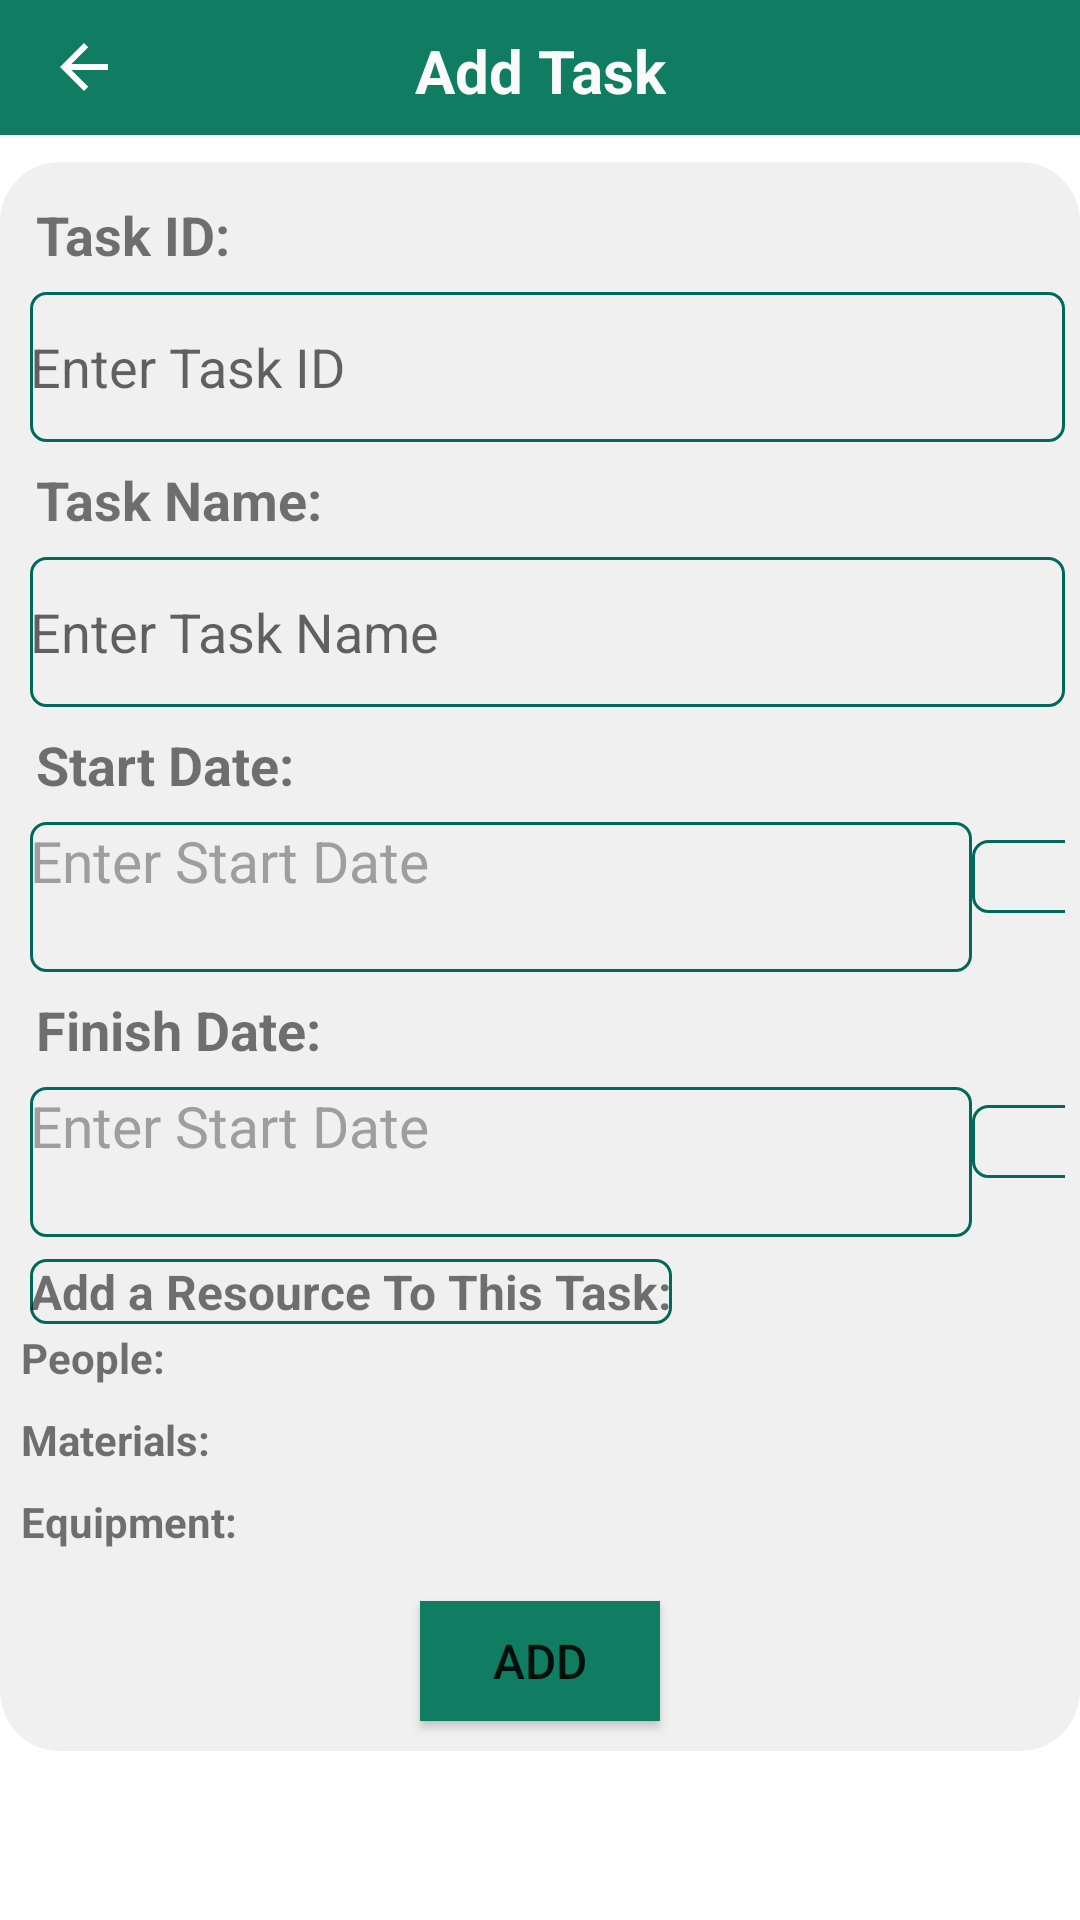

Here is an Android app screen rendered from its layout file. Give the layout XML and the strings, colors and styles it references.
<!-- AndroidManifest.xml: application theme Theme.PMApplication -->
<!-- res/layout/activity_add_task.xml -->
<?xml version="1.0" encoding="utf-8"?>
<androidx.constraintlayout.widget.ConstraintLayout xmlns:android="http://schemas.android.com/apk/res/android"
    xmlns:app="http://schemas.android.com/apk/res-auto"
    xmlns:tools="http://schemas.android.com/tools"
    android:layout_width="match_parent"
    android:layout_height="match_parent"
    tools:context=".activity_add_task">

    <Toolbar
        android:id="@+id/toolbar"
        android:layout_width="match_parent"
        android:layout_height="45dp"
        android:background="#107C61"
        tools:ignore="MissingConstraints"
        android:gravity="center"
        tools:targetApi="lollipop">
        <ImageView
            android:id="@+id/imageView4"
            android:layout_width="wrap_content"
            android:layout_height="wrap_content"
            app:srcCompat="@drawable/abc_vector_test"
            android:onClick="backTaskList"
            />

        <TextView
            android:layout_width="wrap_content"
            android:layout_height="wrap_content"
            android:layout_gravity="center"
            android:layout_marginTop="10dp"
            android:text="Add Task"
            android:textSize="20dp"
            android:textStyle="bold"
            android:textColor="#FAFAFA" />
    </Toolbar>

    <ScrollView
        android:layout_width="wrap_content"
        android:layout_height="fill_parent"
        android:layout_marginTop="20dp"
        app:layout_constraintBottom_toBottomOf="parent"
        app:layout_constraintEnd_toEndOf="parent"
        app:layout_constraintHorizontal_bias="0.492"
        app:layout_constraintStart_toStartOf="parent"
        app:layout_constraintTop_toBottomOf="@+id/toolbar"
        app:layout_constraintVertical_bias="0.0"
        tools:ignore="MissingConstraints">

        <LinearLayout
            android:layout_width="360dp"
            android:layout_height="wrap_content"
            android:background="@drawable/singleproject"
            android:orientation="vertical"
            android:layout_marginTop="34dp"
            android:padding="5dp"
            app:layout_constraintBottom_toBottomOf="parent"
            app:layout_constraintEnd_toEndOf="parent"
            app:layout_constraintStart_toStartOf="parent"
            app:layout_constraintTop_toBottomOf="@+id/toolbar"
            app:layout_constraintVertical_bias="0.12">


            <TextView
                android:layout_width="wrap_content"
                android:layout_height="wrap_content"
                android:padding="7dp"
                android:text="Task ID:"
                android:textSize="18dp"
                android:textStyle="bold" />


            <EditText
                android:id="@+id/TaskId"
                android:layout_width="match_parent"
                android:layout_height="50dp"
                android:layout_marginLeft="5dp"
                android:background="@drawable/edit_text_border"
                android:hint="Enter Task ID"
                android:inputType="text"/>

            <TextView
                android:layout_width="wrap_content"
                android:layout_height="wrap_content"
                android:padding="7dp"
                android:text="Task Name:"
                android:textSize="18dp"
                android:textStyle="bold" />

            <EditText
                android:id="@+id/TaskName"
                android:layout_width="match_parent"
                android:layout_height="50dp"
                android:layout_marginLeft="5dp"
                android:background="@drawable/edit_text_border"
                android:hint="Enter Task Name"
                android:inputType="text"
                 />


            <TextView
                android:layout_width="wrap_content"
                android:layout_height="wrap_content"
                android:padding="7dp"
                android:text="Start Date:"
                android:textSize="18dp"
                android:textStyle="bold" />

            <LinearLayout
                android:layout_width="match_parent"
                android:layout_height="wrap_content"
                android:layout_marginLeft="5dp">

                <TextView
                    android:id="@+id/startDateT"
                    android:layout_width="314dp"
                    android:layout_height="50dp"
                    android:background="@drawable/edit_text_border"
                    android:hint="Enter Start Date"
                    android:textColor="#212121"
                    android:textColorHint="#9E9E9E"
                    android:textSize="19dp" />

                <EditText
                    android:id="@+id/errorStartDate"
                    android:layout_width="37dp"
                    android:layout_height="wrap_content"
                    android:layout_marginTop="5dp"
                    android:background="@drawable/edit_text_border" />
            </LinearLayout>

            <TextView
                android:layout_width="wrap_content"
                android:layout_height="wrap_content"
                android:padding="7dp"
                android:text="Finish Date:"
                android:textSize="18dp"
                android:textStyle="bold" />

            <LinearLayout
                android:layout_width="match_parent"
                android:layout_height="wrap_content"
                android:layout_marginLeft="5dp">

                <TextView
                    android:id="@+id/endDateT"
                    android:layout_width="314dp"
                    android:layout_height="50dp"
                    android:background="@drawable/edit_text_border"
                    android:hint="Enter Start Date"
                    android:textColor="#212121"
                    android:textColorHint="#9E9E9E"
                    android:textSize="19dp" />

                <EditText
                    android:id="@+id/errorEndDate"
                    android:layout_width="37dp"
                    android:layout_height="wrap_content"
                    android:layout_marginTop="5dp"
                    android:background="@drawable/edit_text_border" />
            </LinearLayout>

    <LinearLayout
        android:layout_height="wrap_content"
        android:layout_width="wrap_content"
        android:layout_margin="5dp">

        <TextView
            android:layout_width="wrap_content"
            android:layout_height="wrap_content"
            android:text="Add a Resource To This Task:"
            android:textSize="16dp"
            android:textStyle="bold"
            android:background="@drawable/edit_text_border"/>











        <EditText
            android:id="@+id/ResourceError"
            android:layout_width="wrap_content"
            android:layout_height="wrap_content"
            android:background="@drawable/edit_text_border"/>

        </LinearLayout>

        <LinearLayout
            android:layout_width="wrap_content"
            android:layout_height="wrap_content"
            android:orientation="vertical">

            <TextView
                android:layout_width="wrap_content"
                android:layout_height="wrap_content"
                android:layout_marginTop="-6dp"
                android:padding="2dp"
                android:text="People:"
                android:textSize="14dp"
                android:textStyle="bold" />

            <LinearLayout
                android:id="@+id/checkbox"
                android:layout_width="wrap_content"
                android:layout_height="wrap_content"
                android:orientation="horizontal"
                android:layout_margin="5dp"></LinearLayout>

            <TextView
                android:layout_width="wrap_content"
                android:layout_height="wrap_content"
                android:layout_marginTop="-6dp"
                android:padding="2dp"
                android:text="Materials:"
                android:textSize="14dp"
                android:textStyle="bold" />

                <LinearLayout
                    android:id="@+id/Materials"
                    android:layout_width="wrap_content"
                    android:layout_height="wrap_content"
                    android:orientation="horizontal"
                    android:layout_margin="5dp"
                    ></LinearLayout>

                <TextView
                    android:layout_width="wrap_content"
                    android:layout_height="wrap_content"
                    android:layout_marginTop="-6dp"
                    android:padding="2dp"
                    android:text="Equipment:"
                    android:textSize="14dp"
                    android:textStyle="bold" />

                <LinearLayout
                    android:id="@+id/Equipment"
                    android:layout_width="wrap_content"
                    android:layout_height="wrap_content"
                    android:orientation="horizontal"
                    android:layout_margin="5dp"
                 ></LinearLayout>
        </LinearLayout>

            <Button
                android:id="@+id/addTask"
                android:layout_width="80dp"
                android:layout_height="40dp"
                android:layout_gravity="center"
                android:layout_marginTop="5dp"
                android:layout_marginBottom="5dp"
                android:background="#009688"
                android:enabled="true"
                android:text="Add"
                android:textSize="16sp"
                android:visibility="visible"
                app:backgroundTint="#107C61" />

            <ProgressBar
                android:id="@+id/progressBar"
                style="?android:attr/progressBarStyle"
                android:layout_width="match_parent"
                android:layout_height="wrap_content"
                android:visibility="gone" />

        </LinearLayout>
    </ScrollView>
</androidx.constraintlayout.widget.ConstraintLayout>
<!-- resources referenced by this layout -->
<resources>
  <color name="purple_500">#D32F2F</color>
  <!-- drawable edit_text_border (drawable) -->
  <?xml version="1.0" encoding="utf-8"?>
  <shape
      xmlns:android="http://schemas.android.com/apk/res/android"
      android:shape="rectangle">
  
      <corners
          android:bottomRightRadius="5dp"
          android:bottomLeftRadius="5dp"
          android:topLeftRadius="5dp"
          android:topRightRadius="5dp"/>
      <stroke
          android:color="#00695C"
          android:width="1dp"/>
  </shape>
  <!-- drawable singleproject (drawable) -->
  <?xml version="1.0" encoding="utf-8"?>
  <shape xmlns:android="http://schemas.android.com/apk/res/android" android:shape="rectangle">
  
  
      <corners android:radius="20dp"></corners>
      <solid android:color="#80E4E2E2"></solid>
  
  
  </shape>
  <style name="Theme.PMApplication" parent="Theme.MaterialComponents.DayNight.DarkActionBar">
          
          <item name="colorPrimary">@color/purple_500</item>
          <item name="colorPrimaryVariant">@color/purple_700</item>
          <item name="colorOnPrimary">@color/white</item>
          
          <item name="colorSecondary">@color/teal_200</item>
          <item name="colorSecondaryVariant">@color/teal_700</item>
          <item name="colorOnSecondary">@color/black</item>
          
          <item name="android:statusBarColor" tools:targetApi="l">?attr/colorPrimaryVariant</item>
          
          <item name="windowActionBar">false</item>
          <item name="windowNoTitle">true</item>
  
      </style>
  <color name="purple_700">#107C61</color>
  <color name="white">#FFFFFFFF</color>
  <color name="teal_200">#107C61</color>
  <color name="teal_700">#FF018786</color>
  <color name="black">#FF000000</color>
</resources>
